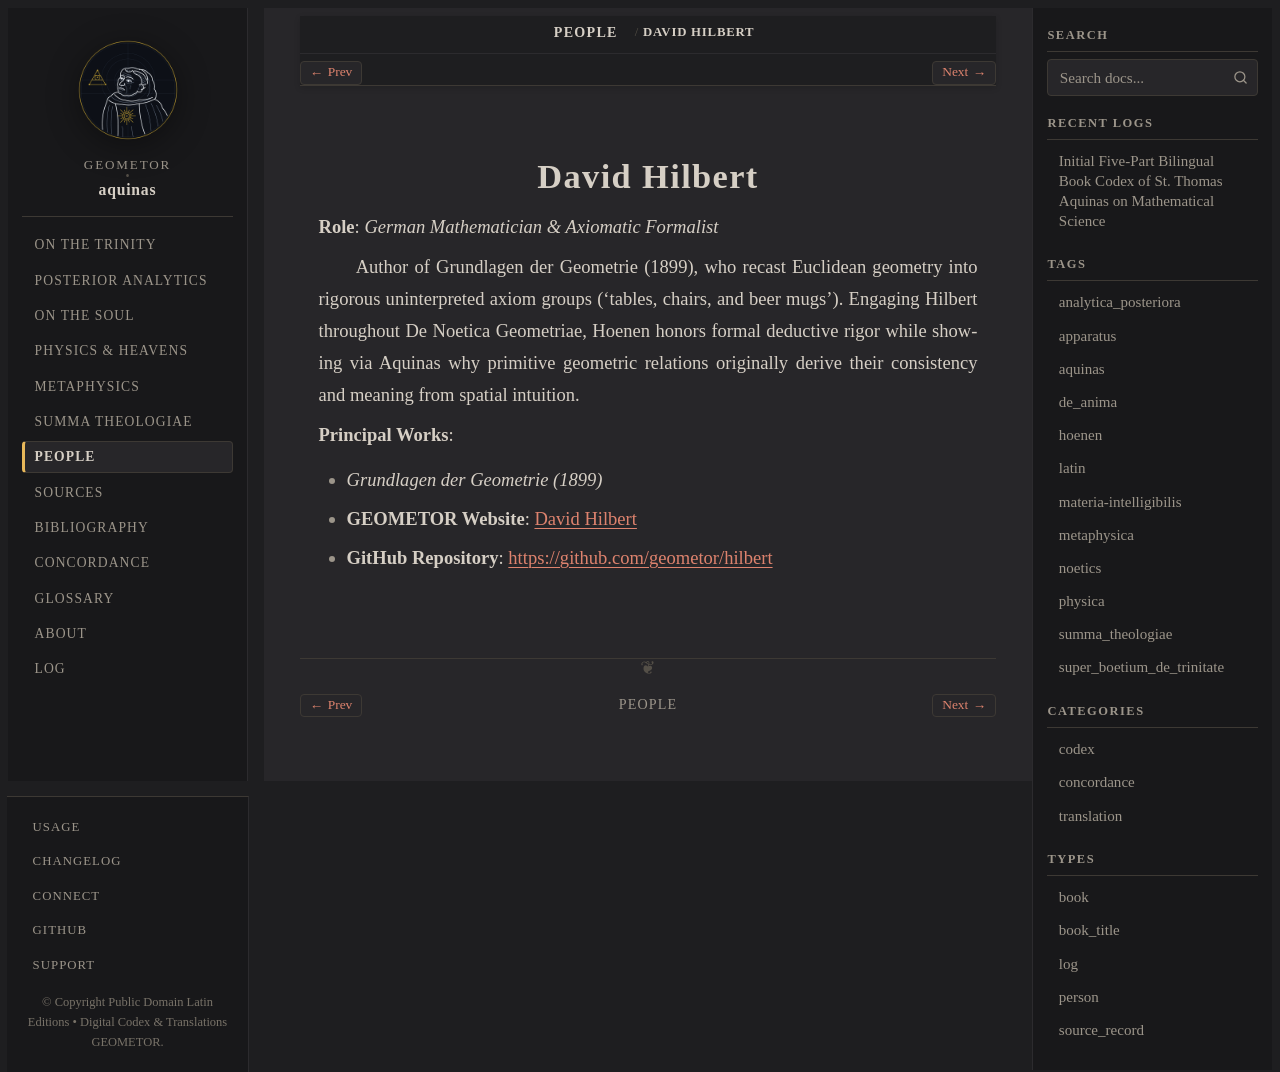

repository: geometor/aquinas · page: people/hilbert.html · generator: sphinx

:type: person
:death_year: 1943
:death_label: 1943
:lifespan: 1862 – 1943
:site_url: https://geometor.github.io/hilbert/
:github_url: https://github.com/geometor/hilbert
:excerpt: Role: German Mathematician & Axiomatic Formalist

.. _person-hilbert:

David Hilbert
=============

**Role**: *German Mathematician & Axiomatic Formalist*

Author of Grundlagen der Geometrie (1899), who recast Euclidean geometry into rigorous uninterpreted axiom groups ('tables, chairs, and beer mugs'). Engaging Hilbert throughout De Noetica Geometriae, Hoenen honors formal deductive rigor while showing via Aquinas why primitive geometric relations originally derive their consistency and meaning from spatial intuition.

**Principal Works**:

* *Grundlagen der Geometrie (1899)*

* **GEOMETOR Website**: `David Hilbert <https://geometor.github.io/hilbert/>`_
* **GitHub Repository**: `https://github.com/geometor/hilbert <https://github.com/geometor/hilbert>`_
